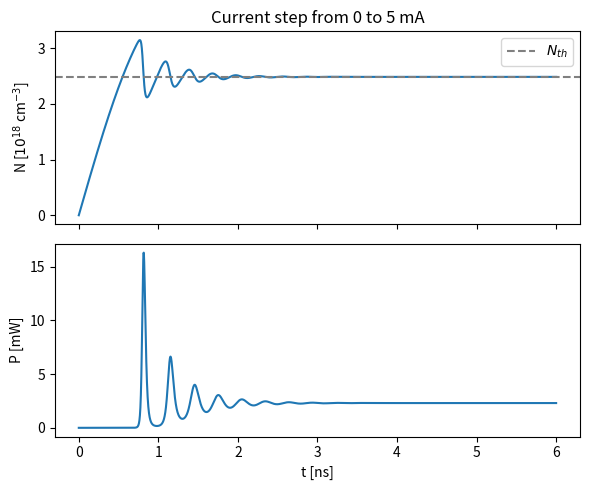
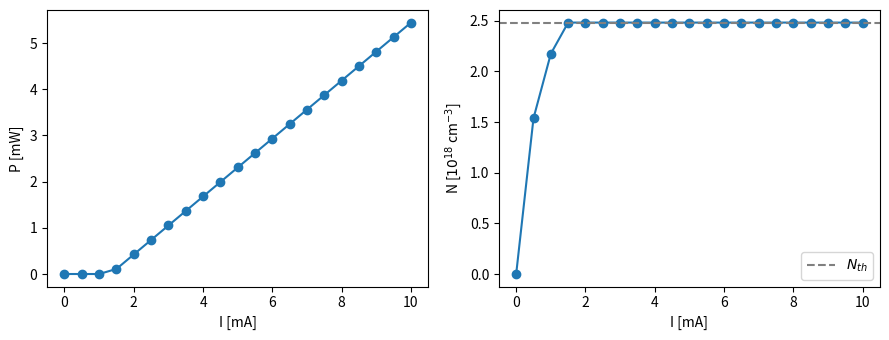
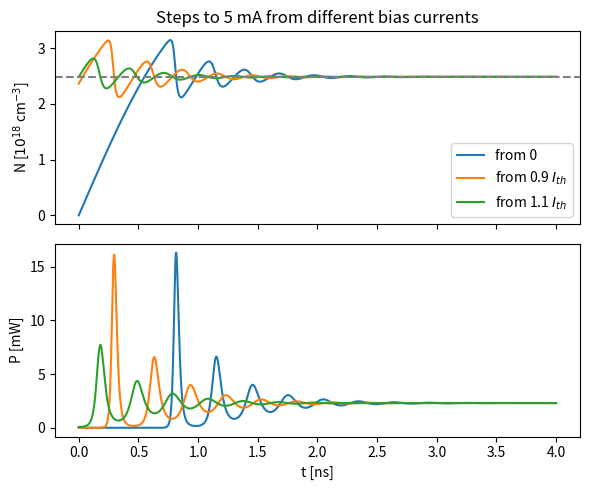
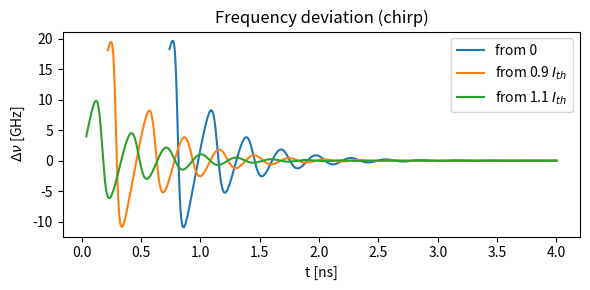
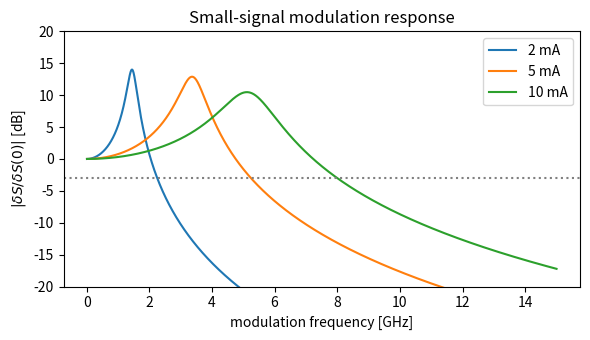

Recreate these plots in Python, in order.
"""
Laser dynamics with the rate equations (see the exercises for the equations).

    1/tau_sp(N) = A + B*N + C*N**2
    g(N)        = a*(N - N_tr)

N: carrier density, S: photon density of the lasing mode.
Units: cm, s, A.  N and S in cm^-3.

Fill in the two lines marked TODO in rate_equations(), then run:
    python rate_equations_dynamics.py
The script then produces all the plots used in the exercises.
"""
import numpy as np
from scipy.integrate import solve_ivp
import matplotlib.pyplot as plt

SAVE_FIGURES = False

# ---------------------------------------------------------------- constants

q = 1.602e-19        # elementary charge [C]
h = 6.626e-34        # Planck constant [J s]
c = 2.998e10         # speed of light [cm/s]

# ---------------------------------------------------------------- cavity (edge emitter)
lam = 1550e-7        # lasing wavelength [cm]
n_g = 3.0            # group index
L_cav = 0.1          # cavity length [cm]  (1 mm)
r = 0.3              # |rho_1 rho_2|
alpha_cav = 0.24     # average cavity loss [cm^-1]
Gamma = 0.025        # optical confinement factor
V_act = 5e-12        # active volume [cm^3]  (5 um^3)

v_g = c / n_g                                  # group velocity [cm/s]
alpha_mi = -np.log(r) / L_cav                  # mirror loss [cm^-1]
tau_ph = 1.0 / (v_g * (alpha_cav + alpha_mi))  # photon lifetime [s]
g_th = (alpha_cav + alpha_mi) / Gamma          # threshold gain [cm^-1]

# ---------------------------------------------------------------- material (InGaAsP quantum wells)
eta_i = 0.8          # injection efficiency
A = 1e8              # SRH coefficient [s^-1]
B = 1e-10            # radiative coefficient [cm^3/s]
C = 3e-29            # Auger coefficient [cm^6/s]
a = 5e-16            # differential gain [cm^2]
N_tr = 1.5e18        # transparency carrier density [cm^-3]
beta = 1e-5          # spontaneous emission factor

N_th = N_tr + g_th / a   # threshold carrier density [cm^-3]
alpha_H = 3.0            # linewidth enhancement factor (for the chirp)



def tau_sp(N):
    return 1.0 / (A + B * N + C * N**2)


def gain(N):
    return a * (N - N_tr)


def rate_equations(t, y, I):
    N, S = y
    dt = t
    dN = eta_i * (I/(q * V_act)) - N/tau_sp(N) - a*(N - N_tr) * v_g * S
    dS = Gamma * beta * B * N**2 + Gamma * a * (N - N_tr) * v_g * S - S/tau_ph
    return [dN, dS]


def output_power(S):
    """Total power leaving through both mirrors [W]."""
    eta_opt = alpha_mi / (alpha_mi + alpha_cav)
    E_photon = h * c / lam
    return eta_opt * E_photon * S * (V_act / Gamma) / tau_ph


def simulate(I, t_end, y0=(0.0, 0.0)):
    """Solve the rate equations at constant current I [A] from t = 0 to t_end [s],
    starting from y0 = (N, S). Returns t, N(t), S(t)."""
    sol = solve_ivp(rate_equations, (0, t_end), y0, args=(I,),
                    method="LSODA", rtol=1e-8, atol=[1e6, 1e-2],
                    max_step=t_end / 5000)
    return sol.t, sol.y[0], sol.y[1]


def steady_state(I):
    """Steady-state (N, S) at constant current I [A], found by simulating
    long enough for the turn-on transient to die out."""
    if I == 0:
        return 0.0, 0.0
    t, N, S = simulate(I, 30e-9)
    return N[-1], S[-1]


def jacobian(N0, S0):
    """Partial derivatives of (dN/dt, dS/dt) with respect to (N, S),
    evaluated at the steady state (N0, S0)."""
    g0 = gain(N0)
    dN_dN = -(A + 2 * B * N0 + 3 * C * N0**2) - v_g * a * S0
    dN_dS = -v_g * g0
    dS_dN = Gamma * v_g * a * S0 + 2 * Gamma * beta * B * N0
    dS_dS = Gamma * v_g * g0 - 1 / tau_ph
    return np.array([[dN_dN, dN_dS], [dS_dN, dS_dS]])


def finish(fig, name):
    fig.tight_layout()
    if SAVE_FIGURES:
        fig.savefig(name, dpi=150)


if __name__ == "__main__":
    print(f"alpha_mi = {alpha_mi:.2f} cm^-1, tau_ph = {tau_ph*1e12:.2f} ps, "
          f"g_th = {g_th:.0f} cm^-1, N_th = {N_th:.3e} cm^-3")

    # ---- 1. Current step from 0 to 5 mA
    t, N, S = simulate(5e-3, 6e-9)
    fig, ax = plt.subplots(2, 1, sharex=True, figsize=(6, 5))
    ax[0].plot(t * 1e9, N / 1e18)
    ax[0].axhline(N_th / 1e18, ls="--", c="gray", label="$N_{th}$")
    ax[0].set_ylabel("N [$10^{18}$ cm$^{-3}$]"); ax[0].legend()
    ax[1].plot(t * 1e9, output_power(S) * 1e3)
    ax[1].set_ylabel("P [mW]"); ax[1].set_xlabel("t [ns]")
    ax[0].set_title("Current step from 0 to 5 mA")
    finish(fig, "step_response.png")

    # ---- 2. Steady state against current
    currents = np.linspace(0, 10e-3, 21)
    NS = np.array([steady_state(I) for I in currents])
    P_ss = output_power(NS[:, 1])
    upper = currents >= 5e-3                       # fit the linear part of the L-I curve
    slope, offset = np.polyfit(currents[upper], P_ss[upper], 1)
    I_th = -offset / slope
    print(f"From the L-I curve: I_th = {I_th*1e3:.2f} mA, slope efficiency = {slope:.2f} W/A")
    fig, ax = plt.subplots(1, 2, figsize=(9, 3.5))
    ax[0].plot(currents * 1e3, P_ss * 1e3, "o-")
    ax[0].set_xlabel("I [mA]"); ax[0].set_ylabel("P [mW]")
    ax[1].plot(currents * 1e3, NS[:, 0] / 1e18, "o-")
    ax[1].axhline(N_th / 1e18, ls="--", c="gray", label="$N_{th}$"); ax[1].legend()
    ax[1].set_xlabel("I [mA]"); ax[1].set_ylabel("N [$10^{18}$ cm$^{-3}$]")
    finish(fig, "LI_curve.png")

    # ---- 3. Steps to 5 mA from different bias currents (turn-on and chirp)
    fig, ax = plt.subplots(2, 1, sharex=True, figsize=(6, 5))
    fig2, ax2 = plt.subplots(figsize=(6, 3))
    for I_b, label in [(0.0, "from 0"), (0.9 * I_th, "from 0.9 $I_{th}$"),
                       (1.1 * I_th, "from 1.1 $I_{th}$")]:
        t, N, S = simulate(5e-3, 4e-9, steady_state(I_b))
        P = output_power(S)
        ax[0].plot(t * 1e9, N / 1e18, label=label)
        ax[1].plot(t * 1e9, P * 1e3, label=label)
        # chirp, shown only while the laser emits light
        dnu = alpha_H / (4 * np.pi) * Gamma * v_g * a * (N - N_th)
        ax2.plot(t * 1e9, np.where(P > 0.05 * P[-1], dnu / 1e9, np.nan), label=label)
    ax[0].axhline(N_th / 1e18, ls="--", c="gray")
    ax[0].set_ylabel("N [$10^{18}$ cm$^{-3}$]"); ax[0].legend()
    ax[1].set_ylabel("P [mW]"); ax[1].set_xlabel("t [ns]")
    ax[0].set_title("Steps to 5 mA from different bias currents")
    ax2.set_xlabel("t [ns]"); ax2.set_ylabel("$\\Delta\\nu$ [GHz]"); ax2.legend()
    ax2.set_title("Frequency deviation (chirp)")
    finish(fig, "turn_on.png")
    finish(fig2, "chirp.png")

    # ---- 4. Small-signal modulation response
    # The small-signal amplitudes x = (dN, dS) solve (2j*pi*f*1 - J) x = b,
    # with b = (eta_i/(q*V_act), 0) for a current amplitude of 1 A.
    f = np.linspace(1e7, 15e9, 3000)
    b = np.array([eta_i / (q * V_act), 0.0])
    fig, ax = plt.subplots(figsize=(6, 3.5))
    for I0 in (2e-3, 5e-3, 10e-3):
        N0, S0 = steady_state(I0)
        J = jacobian(N0, S0)
        dS = np.array([np.linalg.solve(2j * np.pi * fi * np.eye(2) - J, b)[1] for fi in f])
        H = np.abs(dS / dS[0])
        f_R = np.sqrt(v_g * a * S0 / tau_ph) / (2 * np.pi)
        f_3dB = f[np.where(H >= 1 / np.sqrt(2))[0][-1]]
        print(f"I0 = {I0*1e3:4.1f} mA: peak at {f[np.argmax(H)]/1e9:.2f} GHz "
              f"({20*np.log10(H.max()):.1f} dB), f_R = {f_R/1e9:.2f} GHz, "
              f"3-dB bandwidth = {f_3dB/1e9:.2f} GHz")
        ax.plot(f / 1e9, 20 * np.log10(H), label=f"{I0*1e3:.0f} mA")
    ax.axhline(-3, ls=":", c="gray"); ax.set_ylim(-20, 20)
    ax.set_xlabel("modulation frequency [GHz]"); ax.set_ylabel("$|\\delta S/\\delta S(0)|$ [dB]")
    ax.legend(); ax.set_title("Small-signal modulation response")
    finish(fig, "modulation_response.png")

    plt.show()
